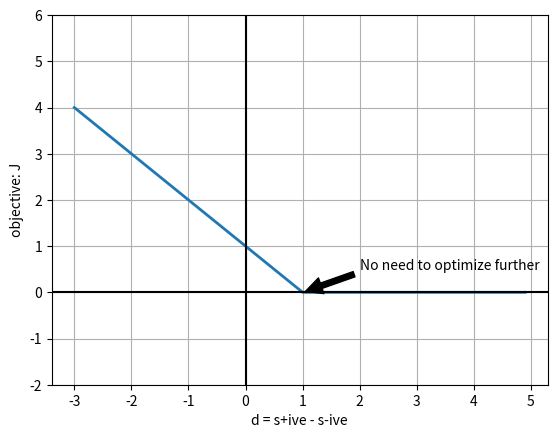

The matplotlib source for this figure:
import matplotlib.pyplot as plt
import numpy as np
d = np.arange(-3, 5, 0.1)
J = [max(0, 1-i) for i in d]

line, = plt.plot(d, J, lw=2)

plt.annotate('No need to optimize further', xy=(1, 0), xytext=(2, 0.5),
            arrowprops=dict(facecolor='black', shrink=0.05),
            )
plt.ylim(-2,6)
plt.grid(True)
plt.axhline(y=0, color='k')
plt.axvline(x=0, color='k')
plt.xlabel('d = s+ive - s-ive')
plt.ylabel('objective: J')
plt.savefig('ObjPlot.png')

plt.show()
